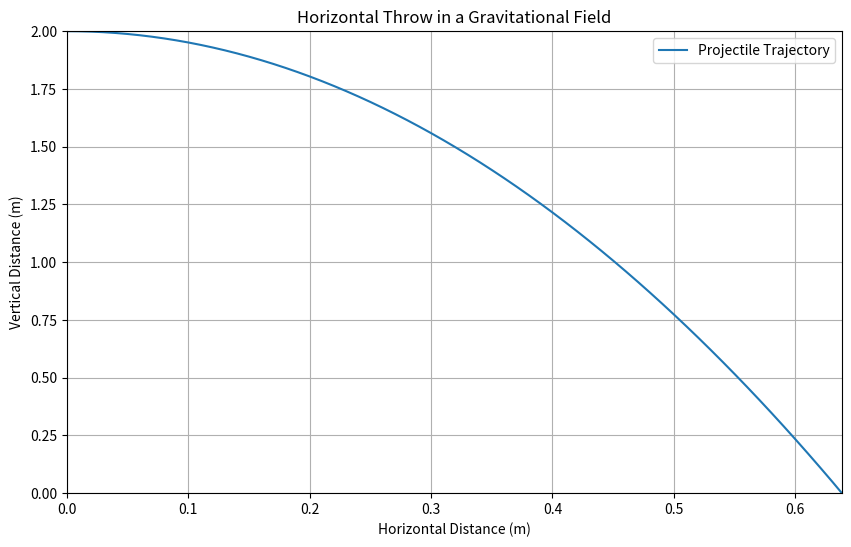

Python code for this plot:
import numpy as np
import matplotlib.pyplot as plt

def horizontal_throw(v0, angle, height, g=9.81, t_max=10, num_points=1000):
    """
    Simulates the motion of a projectile in a gravitational field and plots the trajectory.

    Args:
    v0 (float): Initial velocity (m/s).
    angle (float): Launch angle in degrees.
    height (float): Initial height (m).
    g (float): Acceleration due to gravity (m/s^2). Default is 9.81 m/s^2.
    t_max (float): Maximum time to simulate (s). Default is 10 seconds.
    num_points (int): Number of points to calculate. Default is 1000.
    """
    # Convert angle to radians
    angle_rad = np.radians(angle)
    
    # Time array
    t = np.linspace(0, t_max, num_points)
    
    # Initial velocity components
    v0_x = v0 * np.cos(angle_rad)
    v0_y = v0 * np.sin(angle_rad)
    
    # Position calculations
    x = v0_x * t
    y = height + v0_y * t - 0.5 * g * t**2
    
    # Find the time when the projectile hits the ground
    t_ground = (v0_y + np.sqrt(v0_y**2 + 2 * g * height)) / g
    x_ground = v0_x * t_ground
    
    # Plot the trajectory
    plt.figure(figsize=(10, 6))
    plt.plot(x, y, label='Projectile Trajectory')
    plt.axhline(0, color='black', linewidth=0.5)
    plt.axvline(0, color='black', linewidth=0.5)
    plt.xlim(0, x_ground)
    plt.ylim(0, max(height, max(y)))
    plt.title('Horizontal Throw in a Gravitational Field')
    plt.xlabel('Horizontal Distance (m)')
    plt.ylabel('Vertical Distance (m)')
    plt.legend()
    plt.grid(True)
    plt.show()

# Parameters for the horizontal throw
v0 = 1  # Initial velocity in m/s
angle = 0  # Launch angle in degrees
height = 2  # Initial height in meters

# Execute the function to simulate and plot the horizontal throw
if __name__ == "__main__":
    horizontal_throw(v0, angle, height)
